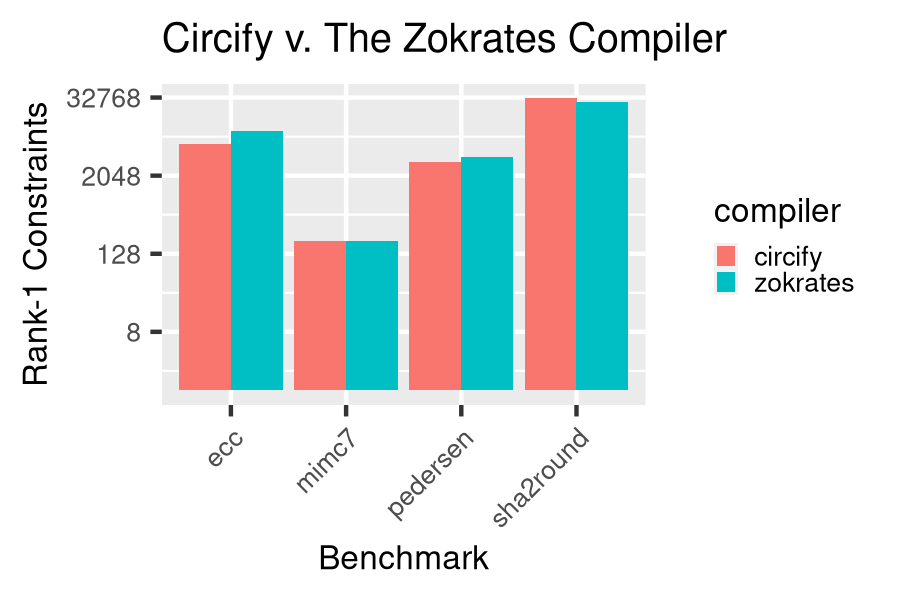

The file beside this chart, header and first rows:
benchmark, path, compiler, constraints, wall_time
mimc7, /home/aozdemir/repos/llcl/compiler/test/…, circify, 201, 4.638
mimc7, /home/aozdemir/repos/llcl/compiler/test/…, zokrates, 202, 0.2122
sha2round, /home/aozdemir/repos/llcl/compiler/test/…, circify, 31976, 557.4
sha2round, /home/aozdemir/repos/llcl/compiler/test/…, zokrates, 28070, 2.352
pedersen, /home/aozdemir/repos/llcl/compiler/test/…, circify, 3318, 5.553
pedersen, /home/aozdemir/repos/llcl/compiler/test/…, zokrates, 3940, 1.853
ecc, /home/aozdemir/repos/llcl/compiler/test/…, circify, 6405, 5.106
ecc, /home/aozdemir/repos/llcl/compiler/test/…, zokrates, 9994, 0.4659
